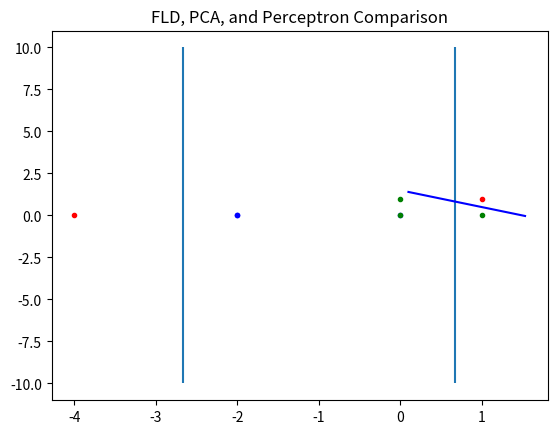

The matplotlib source for this figure:
#!/usr/local/bin/python3

import numpy as np
import matplotlib.pyplot as plt
def perc(x):
		#x0 = -w1 / w0 * x1 + bias/ w0 is the line
		return -1 * x + 1.5

if __name__ == "__main__":
		mm = np.matmul
		tran = np.transpose
		te = [0, 0, 0, 1]
		tr = [[0, 0], [0, 1], [1, 0], [1, 1]]
		plt.title("FLD, PCA, and Perceptron Comparison")
# FLD
		s0 = 2 * np.cov(tran(tr[:3]))
		s1 = 0 * np.cov(tran(tr[3]))
		mu0 = np.array([1/3, 1/3])
		mu1 = np.array([1, 1])
		w = mm(np.linalg.inv(s0 + s1), (mu0 - mu1))
		fTr = np.matmul(tran(w), tran(tr))
		mu0, mu1 = mm(w, tran(mu0)), mm(w, tran(mu1))

		plt.vlines((mu0 + mu1)/2, -10, 10)
		plt.plot(fTr[:3], np.zeros(3),  "b.")
		plt.plot(fTr[3], np.zeros(1), "r.")
#		plt.show()
#		plt.clf()

# PCA
		tr = tran(tr)
		te = tran(te)
#
#		eigs, eigVecs = np.linalg.eig(np.cov(tr))
#		eigVecs = eigVecs[:, 0]
#		pTr = mm(tran(eigVecs), tr)
#
#		plt.plot(pTr[:3], np.zeros(3), "r.")
#		plt.plot(pTr[3], 0, "b.")
		plt.vlines(2/3, -10, 10)
#		plt.show()

# Perceptron
		x = np.linspace(0.1, 1.53)
		plt.plot(tran(tr)[:3, 0], tran(tr)[:3, 1], "g.")
		plt.plot(tran(tr)[3, 0], tran(tr)[3, 1], "r.")
		plt.plot(x, perc(x), "b-")
		plt.show()
